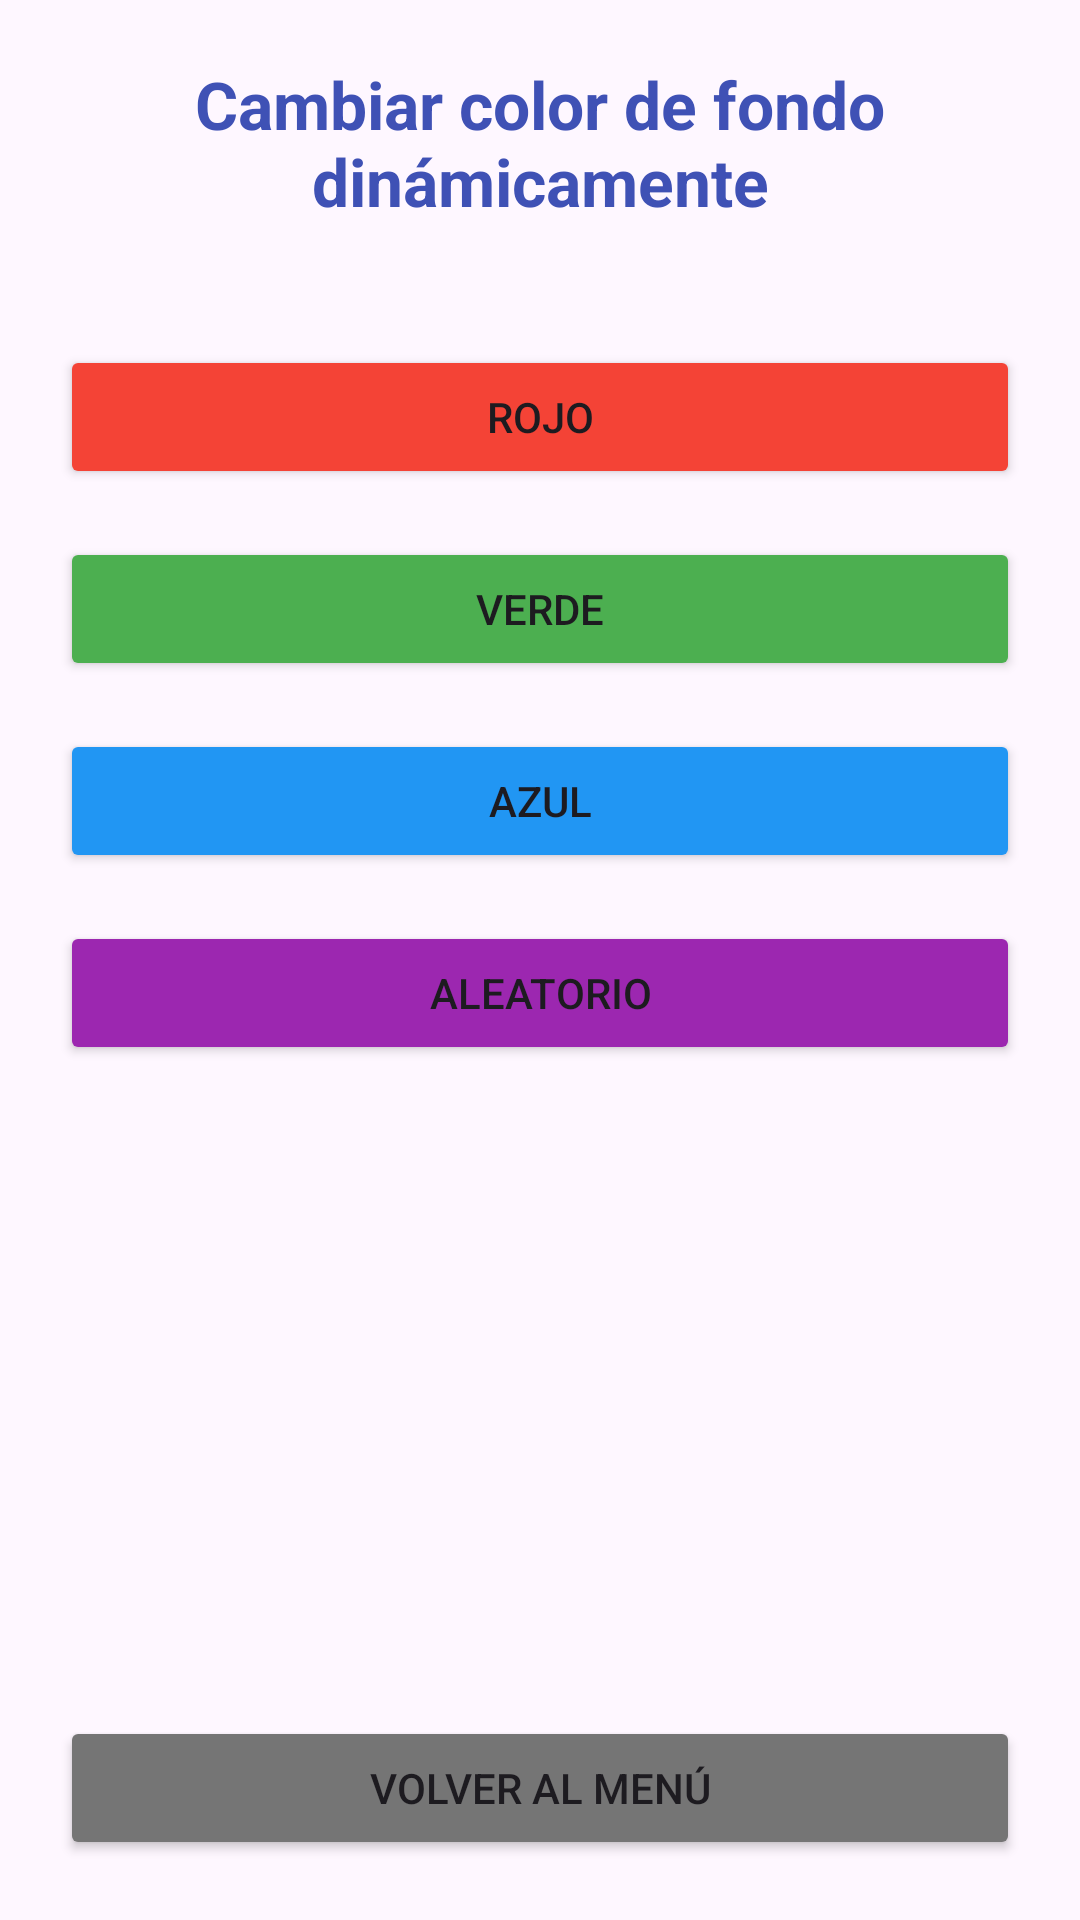

The Android layout XML behind this screen, and the referenced resources:
<!-- AndroidManifest.xml: application theme Theme.RecursosYEstilos -->
<!-- res/layout/activity_ejercicio_13.xml -->
<?xml version="1.0" encoding="utf-8"?>
<androidx.constraintlayout.widget.ConstraintLayout xmlns:android="http://schemas.android.com/apk/res/android"
    xmlns:app="http://schemas.android.com/apk/res-auto"
    android:id="@+id/constraintLayout"
    android:layout_width="match_parent"
    android:layout_height="match_parent"
    android:padding="20dp">

    <TextView
        android:id="@+id/tvTitle13"
        android:layout_width="match_parent"
        android:layout_height="wrap_content"
        android:text="@string/ej13_title"
        android:textSize="22sp"
        android:textStyle="bold"
        android:gravity="center"
        android:textColor="@color/primary_color"
        app:layout_constraintTop_toTopOf="parent"
        app:layout_constraintStart_toStartOf="parent"
        app:layout_constraintEnd_toEndOf="parent" />

    <Button
        android:id="@+id/btnRed"
        android:layout_width="0dp"
        android:layout_height="wrap_content"
        android:text="@string/ej13_red"
        android:backgroundTint="#F44336"
        android:layout_marginTop="40dp"
        app:layout_constraintTop_toBottomOf="@id/tvTitle13"
        app:layout_constraintStart_toStartOf="parent"
        app:layout_constraintEnd_toEndOf="parent" />

    <Button
        android:id="@+id/btnGreen"
        android:layout_width="0dp"
        android:layout_height="wrap_content"
        android:text="@string/ej13_green"
        android:backgroundTint="#4CAF50"
        android:layout_marginTop="16dp"
        app:layout_constraintTop_toBottomOf="@id/btnRed"
        app:layout_constraintStart_toStartOf="parent"
        app:layout_constraintEnd_toEndOf="parent" />

    <Button
        android:id="@+id/btnBlue"
        android:layout_width="0dp"
        android:layout_height="wrap_content"
        android:text="@string/ej13_blue"
        android:backgroundTint="#2196F3"
        android:layout_marginTop="16dp"
        app:layout_constraintTop_toBottomOf="@id/btnGreen"
        app:layout_constraintStart_toStartOf="parent"
        app:layout_constraintEnd_toEndOf="parent" />

    <Button
        android:id="@+id/btnRandom"
        android:layout_width="0dp"
        android:layout_height="wrap_content"
        android:text="@string/ej13_random"
        android:backgroundTint="#9C27B0"
        android:layout_marginTop="16dp"
        app:layout_constraintTop_toBottomOf="@id/btnBlue"
        app:layout_constraintStart_toStartOf="parent"
        app:layout_constraintEnd_toEndOf="parent" />

    <Button
        android:id="@+id/btnBackMenu"
        android:layout_width="0dp"
        android:layout_height="wrap_content"
        android:text="@string/btn_back_to_menu"
        android:backgroundTint="#757575"
        app:layout_constraintBottom_toBottomOf="parent"
        app:layout_constraintStart_toStartOf="parent"
        app:layout_constraintEnd_toEndOf="parent" />

</androidx.constraintlayout.widget.ConstraintLayout>
<!-- resources referenced by this layout -->
<resources>
  <color name="primary_color">#FF3F51B5</color>
  <string name="btn_back_to_menu">Volver al menú</string>
  <string name="ej13_blue">Azul</string>
  <string name="ej13_green">Verde</string>
  <string name="ej13_random">Aleatorio</string>
  <string name="ej13_red">Rojo</string>
  <string name="ej13_title">Cambiar color de fondo dinámicamente</string>
  <style name="Theme.RecursosYEstilos" parent="Base.Theme.RecursosYEstilos" />
  <style name="Base.Theme.RecursosYEstilos" parent="Theme.Material3.DayNight.NoActionBar">
          
          
      </style>
</resources>
